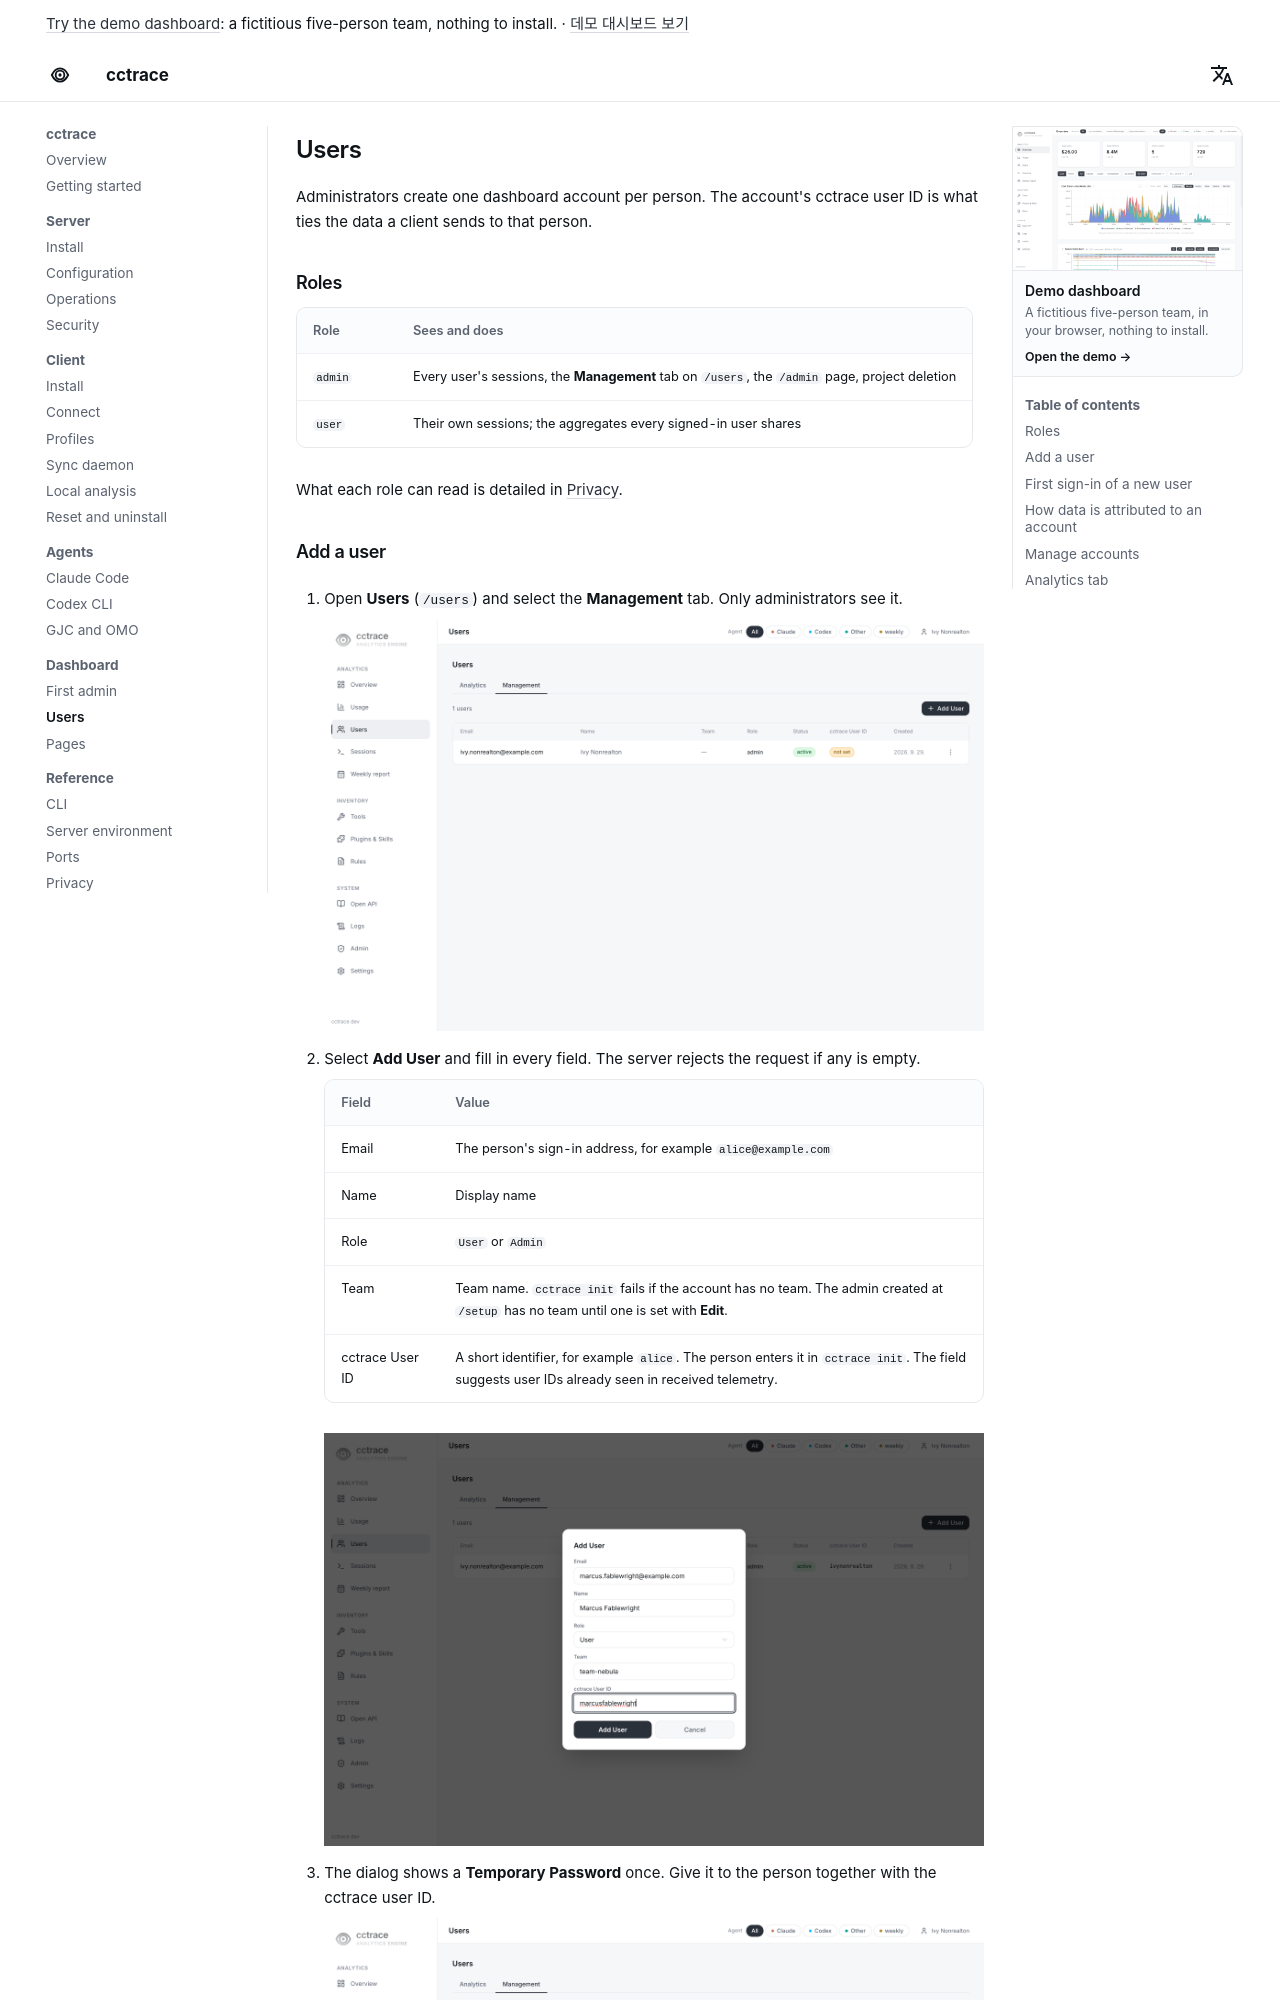

repository: WeDataLab-AI-Lab/cctrace · page: dashboard/users/index.html · generator: mkdocs

# Users

Administrators create one dashboard account per person. The account's cctrace user ID is what ties the data a client sends to that person.

## Roles

| Role | Sees and does |
|---|---|
| `admin` | Every user's sessions, the **Management** tab on `/users`, the `/admin` page, project deletion |
| `user` | Their own sessions; the aggregates every signed-in user shares |

What each role can read is detailed in [Privacy](../reference/privacy.md#who-can-see-what).

## Add a user

1. Open **Users** (`/users`) and select the **Management** tab. Only administrators see it.

    ![Users Management tab showing the first admin as the only user](../assets/screenshots/20-user-management.png){ loading=lazy }

2. Select **Add User** and fill in every field. The server rejects the request if any is empty.

    | Field | Value |
    |---|---|
    | Email | The person's sign-in address, for example `alice@example.com` |
    | Name | Display name |
    | Role | `User` or `Admin` |
    | Team | Team name. `cctrace init` fails if the account has no team. The admin created at `/setup` has no team until one is set with **Edit**. |
    | cctrace User ID | A short identifier, for example `alice`. The person enters it in `cctrace init`. The field suggests user IDs already seen in received telemetry. |

    ![Add User dialog filled in for a new user](../assets/screenshots/22-add-user-dialog.png){ loading=lazy }

3. The dialog shows a **Temporary Password** once. Give it to the person together with the cctrace user ID.

    ![Users Management tab showing both the admin and the newly added user](../assets/screenshots/23-user-list.png){ loading=lazy }

| Error | Cause |
|---|---|
| `email already exists` | Another account has this email |
| `cctrace_user_id already assigned to another user` | Another account has this user ID |
